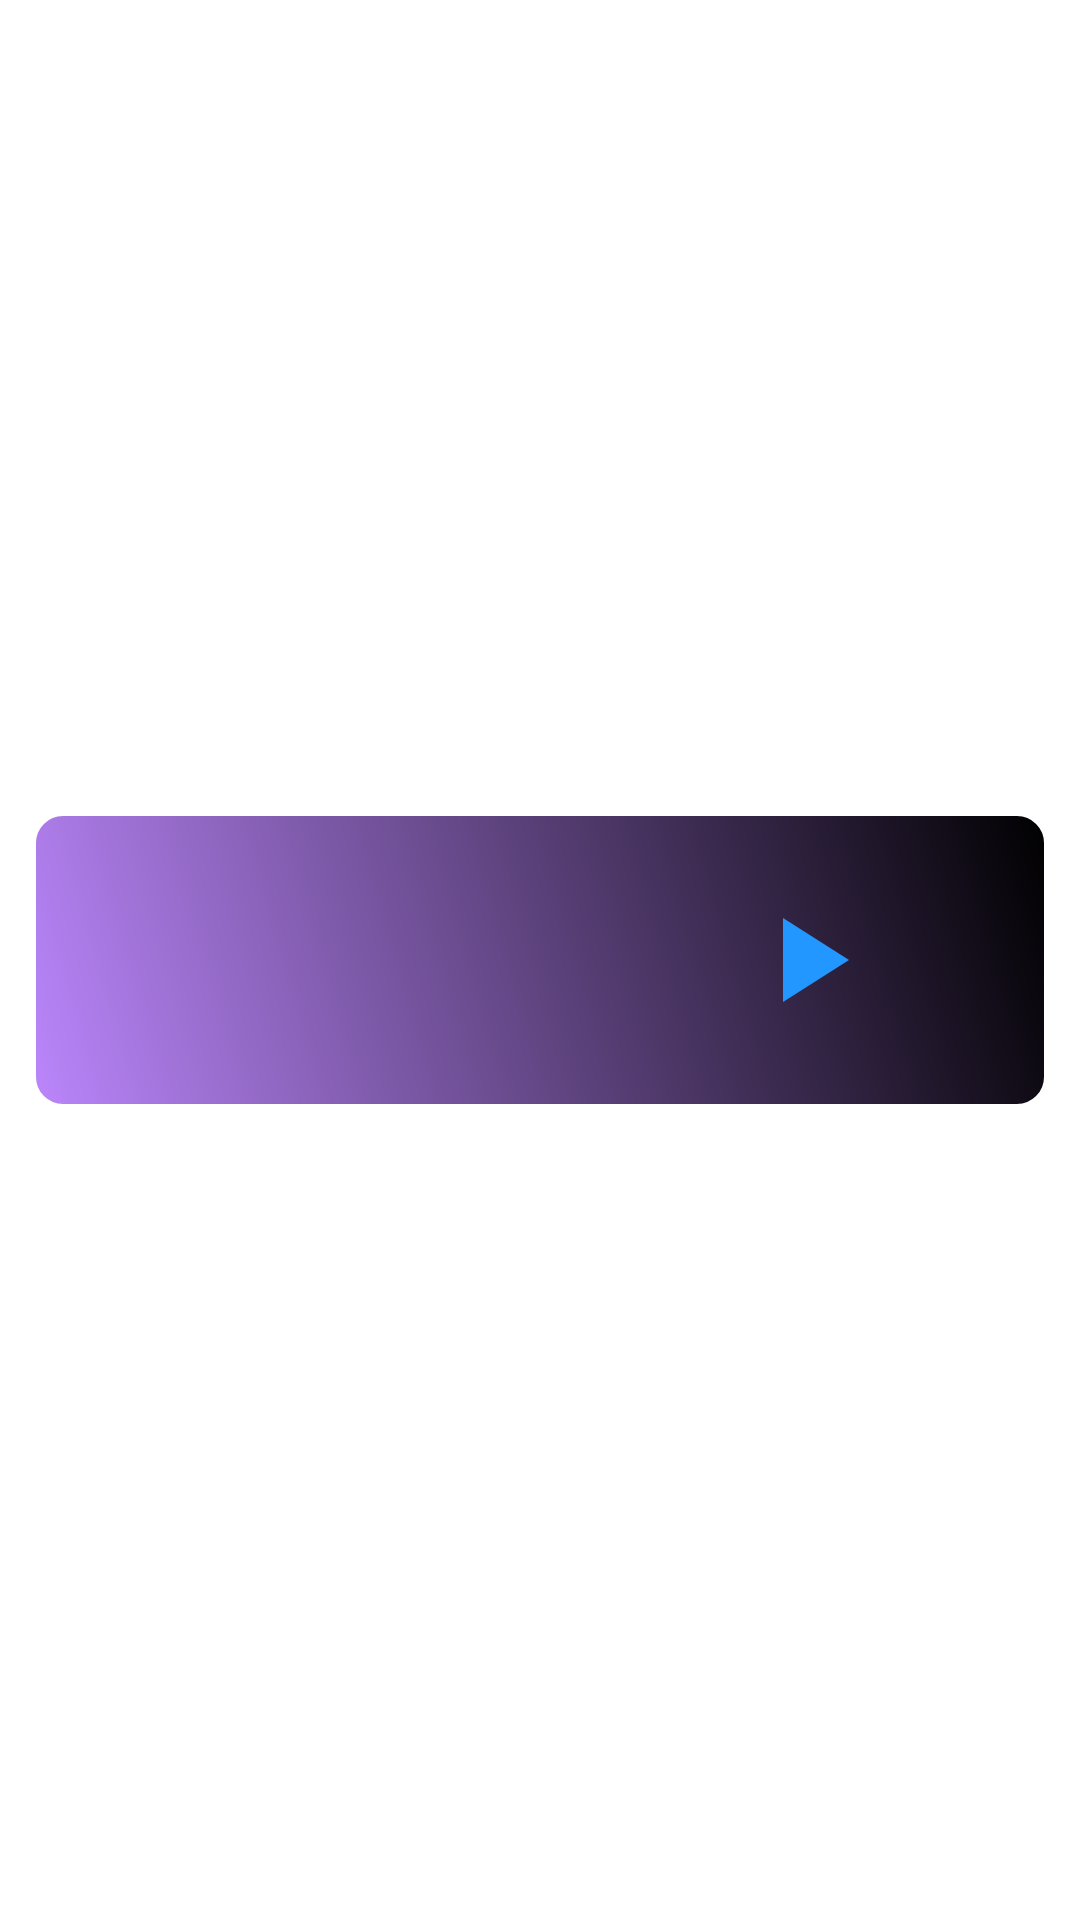

Write the Android layout XML for this screen, with the resource values it uses.
<!-- AndroidManifest.xml: application theme Theme.MyMusic -->
<!-- res/layout/favourite_track_item.xml -->
<?xml version="1.0" encoding="utf-8"?>
<androidx.constraintlayout.widget.ConstraintLayout xmlns:android="http://schemas.android.com/apk/res/android"
    xmlns:app="http://schemas.android.com/apk/res-auto"
    xmlns:tools="http://schemas.android.com/tools"
    android:layout_width="match_parent"
    android:layout_height="wrap_content">


    <androidx.constraintlayout.widget.ConstraintLayout
        android:layout_width="match_parent"
        android:layout_height="100dp"
        android:layout_marginVertical="10dp"
        android:layout_marginStart="10dp"
        android:layout_marginEnd="10dp"
        android:background="@drawable/bg_round_two"
        android:padding="4dp"
        app:layout_constraintBottom_toBottomOf="parent"
        app:layout_constraintEnd_toEndOf="parent"
        app:layout_constraintTop_toTopOf="parent">


        <androidx.constraintlayout.widget.Guideline
            android:id="@+id/guideline"
            android:layout_width="wrap_content"
            android:layout_height="wrap_content"
            android:orientation="vertical"
            app:layout_constraintGuide_begin="10dp" />

        <TextView
            android:id="@+id/songName"
            android:layout_width="0dp"
            android:layout_height="wrap_content"
            android:layout_marginStart="9dp"
            android:layout_marginEnd="4dp"
            android:layout_marginTop="10dp"
            android:background="@android:color/transparent"
            android:fontFamily="@font/playfairdisplay_bold"
            android:textColor="@color/white"
            android:textSize="15sp"
            android:maxLines="1"
            app:layout_constraintStart_toEndOf="@id/guideline"
            app:layout_constraintTop_toTopOf="parent"
            app:layout_constraintEnd_toStartOf="@id/functionalButtons"
            tools:text="Name"/>

        <TextView
            android:id="@+id/songArtistName"
            android:layout_width="0dp"
            android:layout_height="wrap_content"
            android:layout_marginStart="9dp"
            android:layout_marginEnd="4dp"
            android:layout_marginTop="10dp"
            android:layout_marginBottom="15dp"
            android:background="@android:color/transparent"
            android:fontFamily="@font/playfairdisplay_bold"
            android:textColor="@color/soft_pink"
            android:textSize="15sp"
            android:maxLines="1"
            app:layout_constraintStart_toEndOf="@id/guideline"
            app:layout_constraintEnd_toStartOf="@id/functionalButtons"
            app:layout_constraintBottom_toBottomOf="parent"
            tools:text="Name"/>


        <androidx.appcompat.widget.LinearLayoutCompat
            android:id="@+id/functionalButtons"
            android:layout_width="wrap_content"
            android:layout_height="wrap_content"
            android:orientation="horizontal"
            app:layout_constraintEnd_toEndOf="parent"
            app:layout_constraintTop_toTopOf="parent"
            app:layout_constraintBottom_toBottomOf="parent">

            <ImageView
                android:id="@+id/ivPlayButton"
                android:layout_width="48dp"
                android:layout_height="48dp"
                android:layout_marginEnd="5dp"
                android:src="@drawable/play_icon_track"/>
            <ImageView
                android:id="@+id/ivDeleteButton"
                android:layout_width="48dp"
                android:layout_height="48dp"
                android:padding="5dp"
                android:src="@drawable/delete"/>

        </androidx.appcompat.widget.LinearLayoutCompat>

    </androidx.constraintlayout.widget.ConstraintLayout>

</androidx.constraintlayout.widget.ConstraintLayout>
<!-- resources referenced by this layout -->
<resources>
  <color name="soft_pink">#E9FBB1FB</color>
  <color name="white">#FFFFFFFF</color>
  <!-- drawable bg_round_two (drawable) -->
  <?xml version="1.0" encoding="utf-8"?>
  <shape xmlns:android="http://schemas.android.com/apk/res/android">
      <corners android:radius="10dp" />
      <gradient
          android:angle="45"
          android:startColor="@color/purple_200"
          android:endColor="@color/black"/>
      <stroke
          android:width="2dp"
          android:color="@color/white"/>
  
  </shape>
  <!-- drawable play_icon_track (drawable) -->
  <vector android:height="24dp" android:tint="@color/light_blue"
      android:viewportHeight="24" android:viewportWidth="24"
      android:width="24dp" xmlns:android="http://schemas.android.com/apk/res/android">
      <path android:fillColor="@android:color/white" android:pathData="M8,5v14l11,-7z"/>
  </vector>
  <style name="Theme.MyMusic" parent="Theme.MaterialComponents.DayNight.DarkActionBar">
  
          <item name="android:colorPrimaryDark">@color/black</item>
  
      </style>
  <color name="purple_200">#FFBB86FC</color>
  <color name="black">#FF000000</color>
  <color name="light_blue">#2297FF</color>
</resources>
